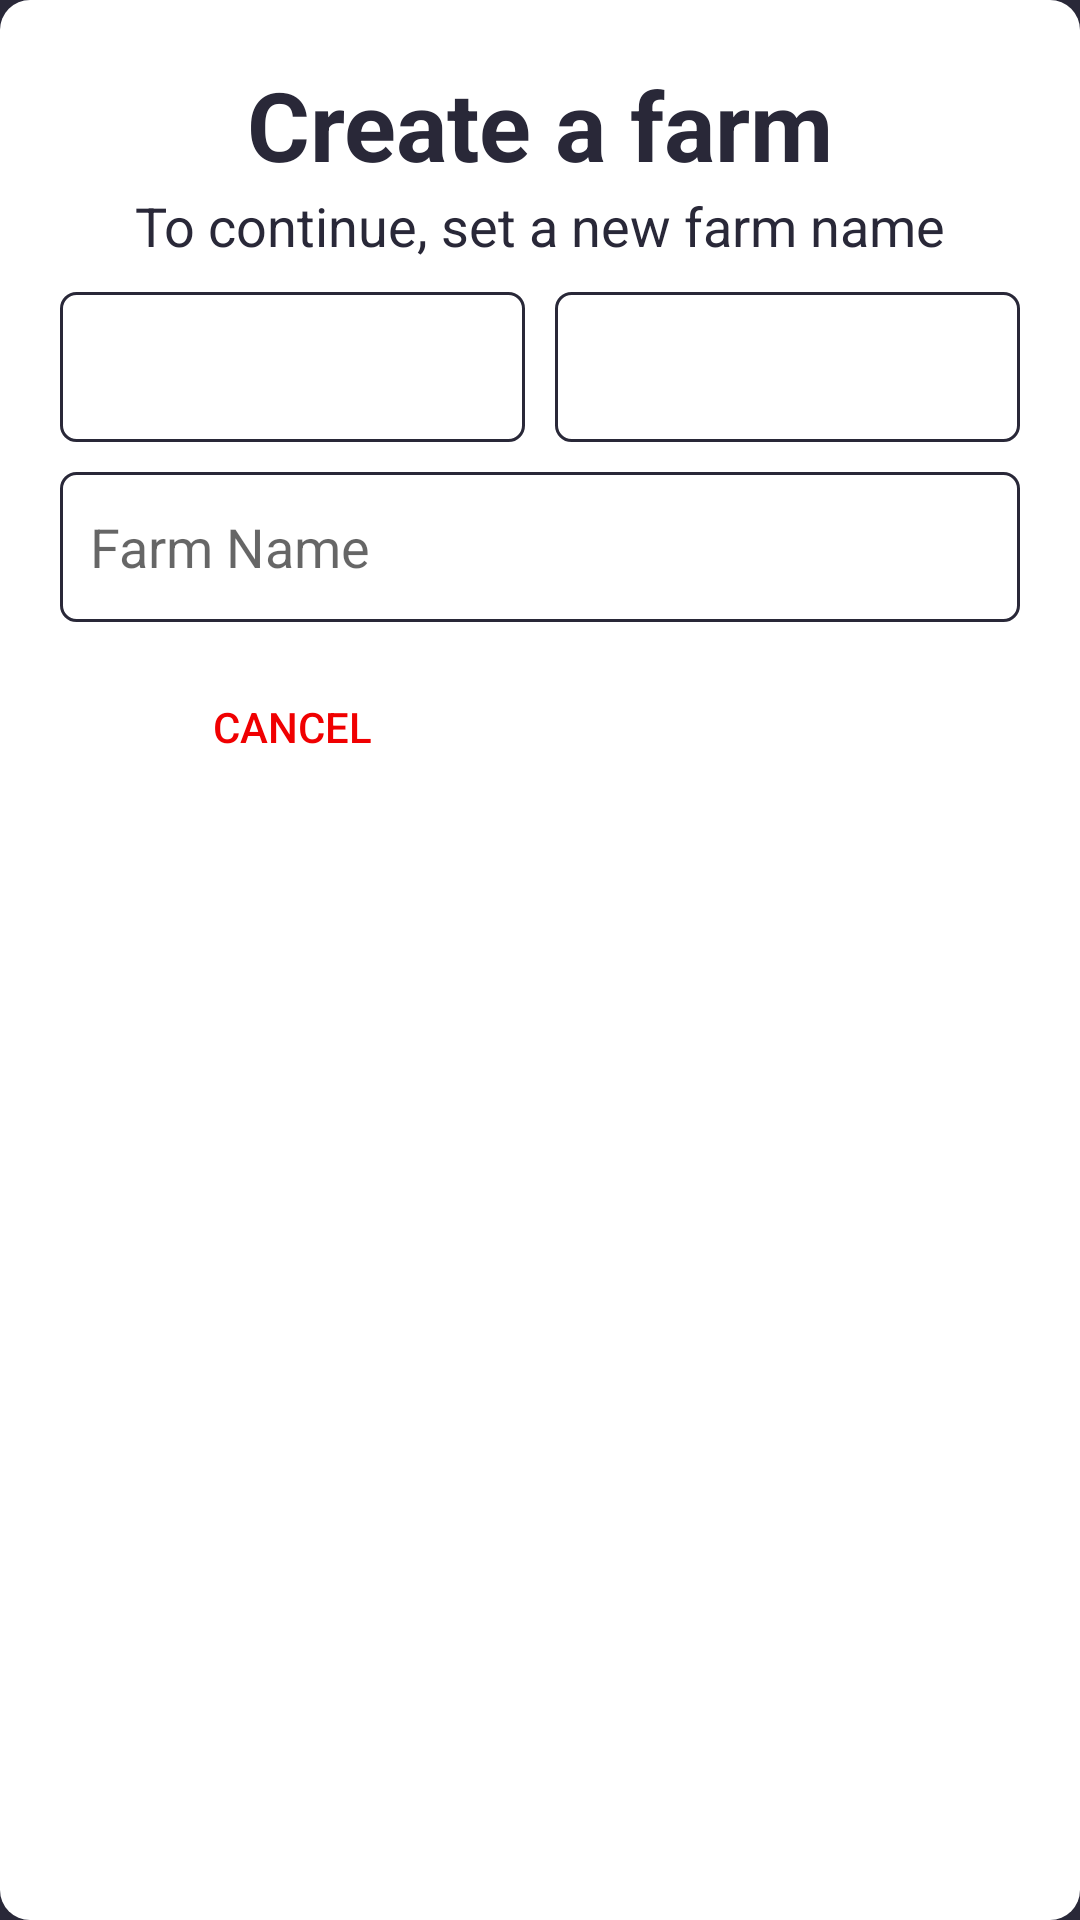

Layout XML and referenced resources for this Android screen:
<!-- AndroidManifest.xml: application theme Theme.Weed3D.NoActionBar -->
<!-- res/layout/dialog_new_farm.xml -->
<?xml version="1.0" encoding="utf-8"?>
<androidx.constraintlayout.widget.ConstraintLayout xmlns:android="http://schemas.android.com/apk/res/android"
    android:layout_width="800dp"
    xmlns:app="http://schemas.android.com/apk/res-auto"
    android:background="@drawable/dialog_bg"
    android:padding="20dp"
    android:layout_height="wrap_content">

    <androidx.constraintlayout.widget.Guideline
        android:id="@+id/guideline"
        android:layout_width="wrap_content"
        android:layout_height="wrap_content"
        android:orientation="vertical"
        app:layout_constraintGuide_percent="0.5" />

    <TextView
        android:id="@+id/titleTextView"
        android:layout_width="wrap_content"
        android:layout_height="wrap_content"
        android:text="@string/create_a_farm"
        android:textSize="32sp"
        android:textStyle="bold"
        android:textColor="@color/main_bg"
        app:layout_constraintEnd_toEndOf="parent"
        app:layout_constraintStart_toStartOf="parent"
        app:layout_constraintTop_toTopOf="parent" />

    <TextView
        android:id="@+id/subtitleTextView"
        android:layout_width="wrap_content"
        android:layout_height="wrap_content"
        android:text="@string/create_farm_instructions"
        android:textSize="18sp"
        android:textColor="@color/main_bg"
        app:layout_constraintEnd_toEndOf="parent"
        app:layout_constraintStart_toStartOf="parent"
        app:layout_constraintTop_toBottomOf="@id/titleTextView" />

    <Spinner
        android:id="@+id/stateSpinner"
        android:layout_width="0dp"
        app:layout_constraintStart_toStartOf="parent"
        app:layout_constraintEnd_toStartOf="@id/guideline"
        android:layout_marginTop="10dp"
        android:layout_marginEnd="5dp"
        android:background="@drawable/edit_text_bg"
        app:layout_constraintTop_toBottomOf="@id/subtitleTextView"
        android:layout_height="50dp" />

    <Spinner
        android:id="@+id/groupSpinner"
        android:layout_width="0dp"
        app:layout_constraintEnd_toEndOf="parent"
        app:layout_constraintStart_toEndOf="@id/guideline"
        android:layout_marginTop="10dp"
        android:layout_marginStart="5dp"
        android:background="@drawable/edit_text_bg"
        app:layout_constraintTop_toBottomOf="@id/subtitleTextView"
        android:layout_height="50dp" />
    
    <EditText
        android:id="@+id/nameEditText"
        android:layout_width="0dp"
        android:layout_height="50dp"
        app:layout_constraintStart_toStartOf="parent"
        app:layout_constraintEnd_toEndOf="parent"
        android:layout_marginTop="10dp"
        android:hint="@string/farm_name"
        app:layout_constraintTop_toBottomOf="@id/groupSpinner"
        android:background="@drawable/edit_text_bg" />

    <androidx.appcompat.widget.AppCompatButton
        android:background="@drawable/secondary_button_bg"
        android:text="@string/cancel"
        android:id="@+id/cancelButton"
        android:layout_width="0dp"
        android:textColor="@color/main_red"
        app:layout_constraintStart_toStartOf="parent"
        app:layout_constraintEnd_toStartOf="@id/guideline"
        android:layout_marginTop="10dp"
        android:layout_marginEnd="5dp"
        app:layout_constraintTop_toBottomOf="@id/nameEditText"
        android:layout_height="50dp" />

    <androidx.appcompat.widget.AppCompatButton
        android:background="@drawable/primary_button_bg"
        android:text="@string/to_continue"
        android:id="@+id/continueButton"
        android:textColor="@color/white"
        android:layout_width="0dp"
        android:enabled="false"
        app:layout_constraintEnd_toEndOf="parent"
        app:layout_constraintStart_toEndOf="@id/guideline"
        android:layout_marginTop="10dp"
        android:layout_marginStart="5dp"
        app:layout_constraintTop_toBottomOf="@id/nameEditText"
        android:layout_height="50dp" />

</androidx.constraintlayout.widget.ConstraintLayout>
<!-- resources referenced by this layout -->
<resources>
  <color name="main_bg">#292838</color>
  <color name="main_red">#F00001</color>
  <color name="white">#FFFFFFFF</color>
  <!-- drawable dialog_bg (drawable) -->
  <?xml version="1.0" encoding="utf-8"?>
  <shape android:shape="rectangle"
      xmlns:android="http://schemas.android.com/apk/res/android">
      <solid android:color="@color/white" />
      <corners android:radius="10dp" />
  </shape>
  <!-- drawable edit_text_bg (drawable) -->
  <?xml version="1.0" encoding="utf-8"?>
  <shape android:shape="rectangle"
      xmlns:android="http://schemas.android.com/apk/res/android">
      <padding android:right="10dp" android:left="10dp" android:top="10dp" android:bottom="10dp" />
      <stroke android:color="@color/main_bg" android:width="1dp" />
      <corners android:radius="5dp" />
  </shape>
  <!-- drawable primary_button_bg (drawable) -->
  <?xml version="1.0" encoding="utf-8"?>
  <selector xmlns:android="http://schemas.android.com/apk/res/android">
      <item android:state_enabled="false" android:drawable="@drawable/button_disabled" />
      <item android:state_pressed="true" android:drawable="@drawable/primary_button_pressed" />
      <item android:drawable="@drawable/primary_button_default" />
  </selector>
  <!-- drawable secondary_button_bg (drawable) -->
  <?xml version="1.0" encoding="utf-8"?>
  <selector xmlns:android="http://schemas.android.com/apk/res/android">
      <item android:state_enabled="false" android:drawable="@drawable/button_disabled" />
      <item android:state_pressed="true" android:drawable="@drawable/primary_button_pressed" />
      <item android:drawable="@drawable/secondary_button_default" />
  </selector>
  <string name="cancel">Cancel</string>
  <string name="create_a_farm">Create a farm</string>
  <string name="create_farm_instructions">To continue, set a new farm name</string>
  <string name="farm_name">Farm Name</string>
  <string name="to_continue">Continue</string>
  <style name="Theme.Weed3D.NoActionBar">
          <item name="windowActionBar">false</item>
          <item name="windowNoTitle">true</item>
          <item name="android:windowBackground">@color/main_bg</item>
      </style>
  <!-- drawable primary_button_pressed (drawable) -->
  <?xml version="1.0" encoding="utf-8"?>
  <shape android:shape="rectangle"
      xmlns:android="http://schemas.android.com/apk/res/android">
      <corners android:radius="10dp" />
      <padding android:left="10dp" android:right="10dp" android:top="10dp" android:bottom="10dp" />
      <solid android:color="@color/second_red" android:width="1dp" />
  </shape>
  <!-- drawable primary_button_default (drawable) -->
  <?xml version="1.0" encoding="utf-8"?>
  <shape android:shape="rectangle"
      xmlns:android="http://schemas.android.com/apk/res/android">
      <corners android:radius="10dp" />
      <padding android:left="10dp" android:right="10dp" android:top="10dp" android:bottom="10dp" />
      <solid android:color="@color/main_red" android:width="1dp" />
  </shape>
  <!-- drawable secondary_button_default (drawable) -->
  <?xml version="1.0" encoding="utf-8"?>
  <shape android:shape="rectangle"
      xmlns:android="http://schemas.android.com/apk/res/android">
      <corners android:radius="10dp" />
      <padding android:left="10dp" android:right="10dp" android:top="10dp" android:bottom="10dp" />
      <stroke android:color="@color/main_red" android:width="2dp" />
  </shape>
  <color name="second_red">#990001</color>
</resources>
